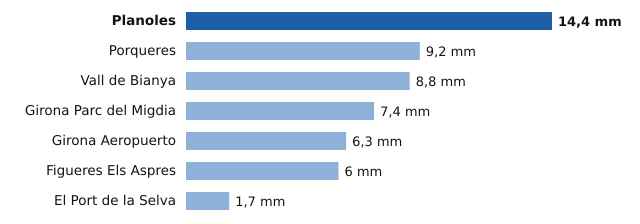

The data file committed next to this chart (first rows):
estacion, provincia, mm
Planoles, Girona, 14.4
Porqueres, Girona, 9.2
Vall de Bianya, Girona, 8.8
Girona Parc del Migdia, Girona, 7.4
Girona Aeropuerto, Girona, 6.3
Figueres Els Aspres, Girona, 6.0
El Port de la Selva, Girona, 1.7
